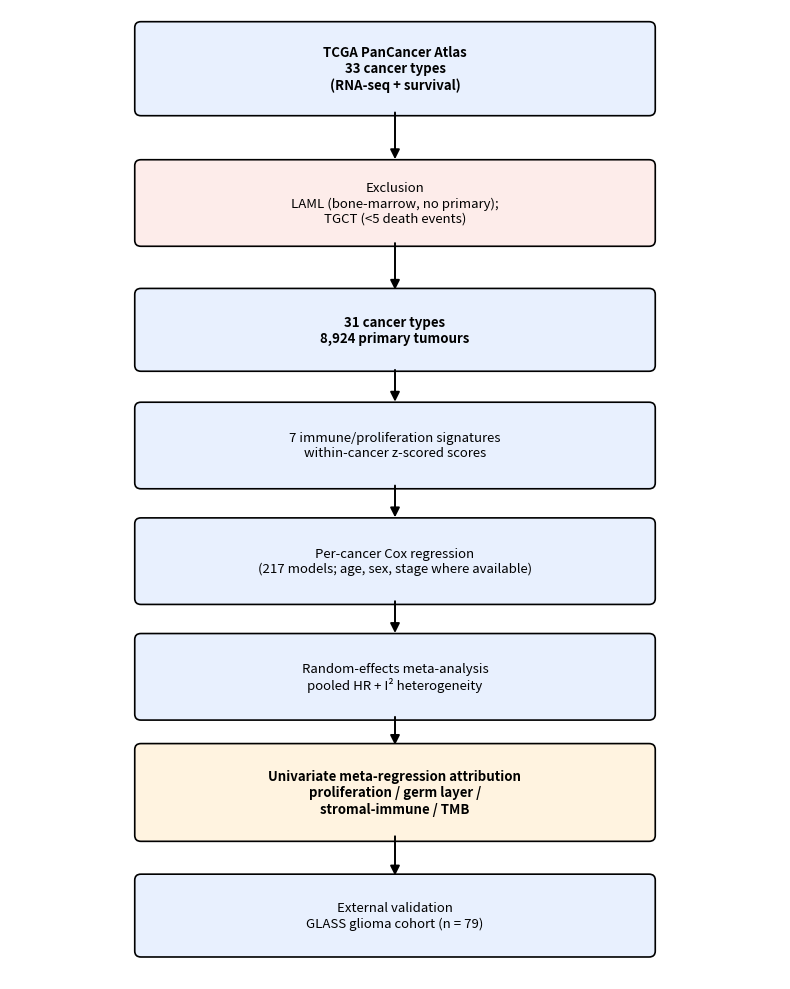

Here is the Python script that generated this plot: (Note: this script raises an exception after producing the figure.)
# Fig1 研究设计流程图（matplotlib 纵向流程）
import matplotlib
matplotlib.use("Agg")
import matplotlib.pyplot as plt
from matplotlib.patches import FancyBboxPatch, FancyArrowPatch

fig, ax = plt.subplots(figsize=(8, 10))
ax.set_xlim(0, 10); ax.set_ylim(0, 13)
ax.axis("off")

def box(x, y, w, h, text, fc, tc="black", fs=9.5, bold=False):
    b = FancyBboxPatch((x - w/2, y - h/2), w, h,
                       boxstyle="round,pad=0.08", fc=fc, ec="black", lw=1.2)
    ax.add_patch(b)
    ax.text(x, y, text, ha="center", va="center", fontsize=fs,
            color=tc, fontweight="bold" if bold else "normal", wrap=True)

def arrow(x1, y1, x2, y2):
    a = FancyArrowPatch((x1, y1), (x2, y2), arrowstyle="-|>",
                        mutation_scale=14, lw=1.4, color="black")
    ax.add_patch(a)

# 数据源
box(5, 12.2, 6.6, 1.1, "TCGA PanCancer Atlas\n33 cancer types\n(RNA-seq + survival)", "#e8f0fe", bold=True)
# 排除
box(5, 10.4, 6.6, 1.0, "Exclusion\nLAML (bone-marrow, no primary);\nTGCT (<5 death events)", "#fdecea")
# 31 癌种
box(5, 8.7, 6.6, 0.95, "31 cancer types\n8,924 primary tumours", "#e8f0fe", bold=True)
# 签名
box(5, 7.15, 6.6, 1.0, "7 immune/proliferation signatures\nwithin-cancer z-scored scores", "#e8f0fe")
# Cox
box(5, 5.6, 6.6, 1.0, "Per-cancer Cox regression\n(217 models; age, sex, stage where available)", "#e8f0fe")
# meta
box(5, 4.05, 6.6, 1.0, "Random-effects meta-analysis\npooled HR + I\u00b2 heterogeneity", "#e8f0fe")
# 归因
box(5, 2.5, 6.6, 1.15, "Univariate meta-regression attribution\nproliferation / germ layer /\nstromal-immune / TMB", "#fff3e0", bold=True)
# 验证
box(5, 0.85, 6.6, 0.95, "External validation\nGLASS glioma cohort (n = 79)", "#e8f0fe")

arrow(5, 11.65, 5, 10.95)
arrow(5, 9.9, 5, 9.2)
arrow(5, 8.2, 5, 7.7)
arrow(5, 6.65, 5, 6.15)
arrow(5, 5.1, 5, 4.6)
arrow(5, 3.55, 5, 3.1)
arrow(5, 1.95, 5, 1.35)

plt.tight_layout()
plt.savefig("figures/Fig1_flow.png", dpi=300, bbox_inches="tight", facecolor="white")
print("Fig1_flow.png saved")
